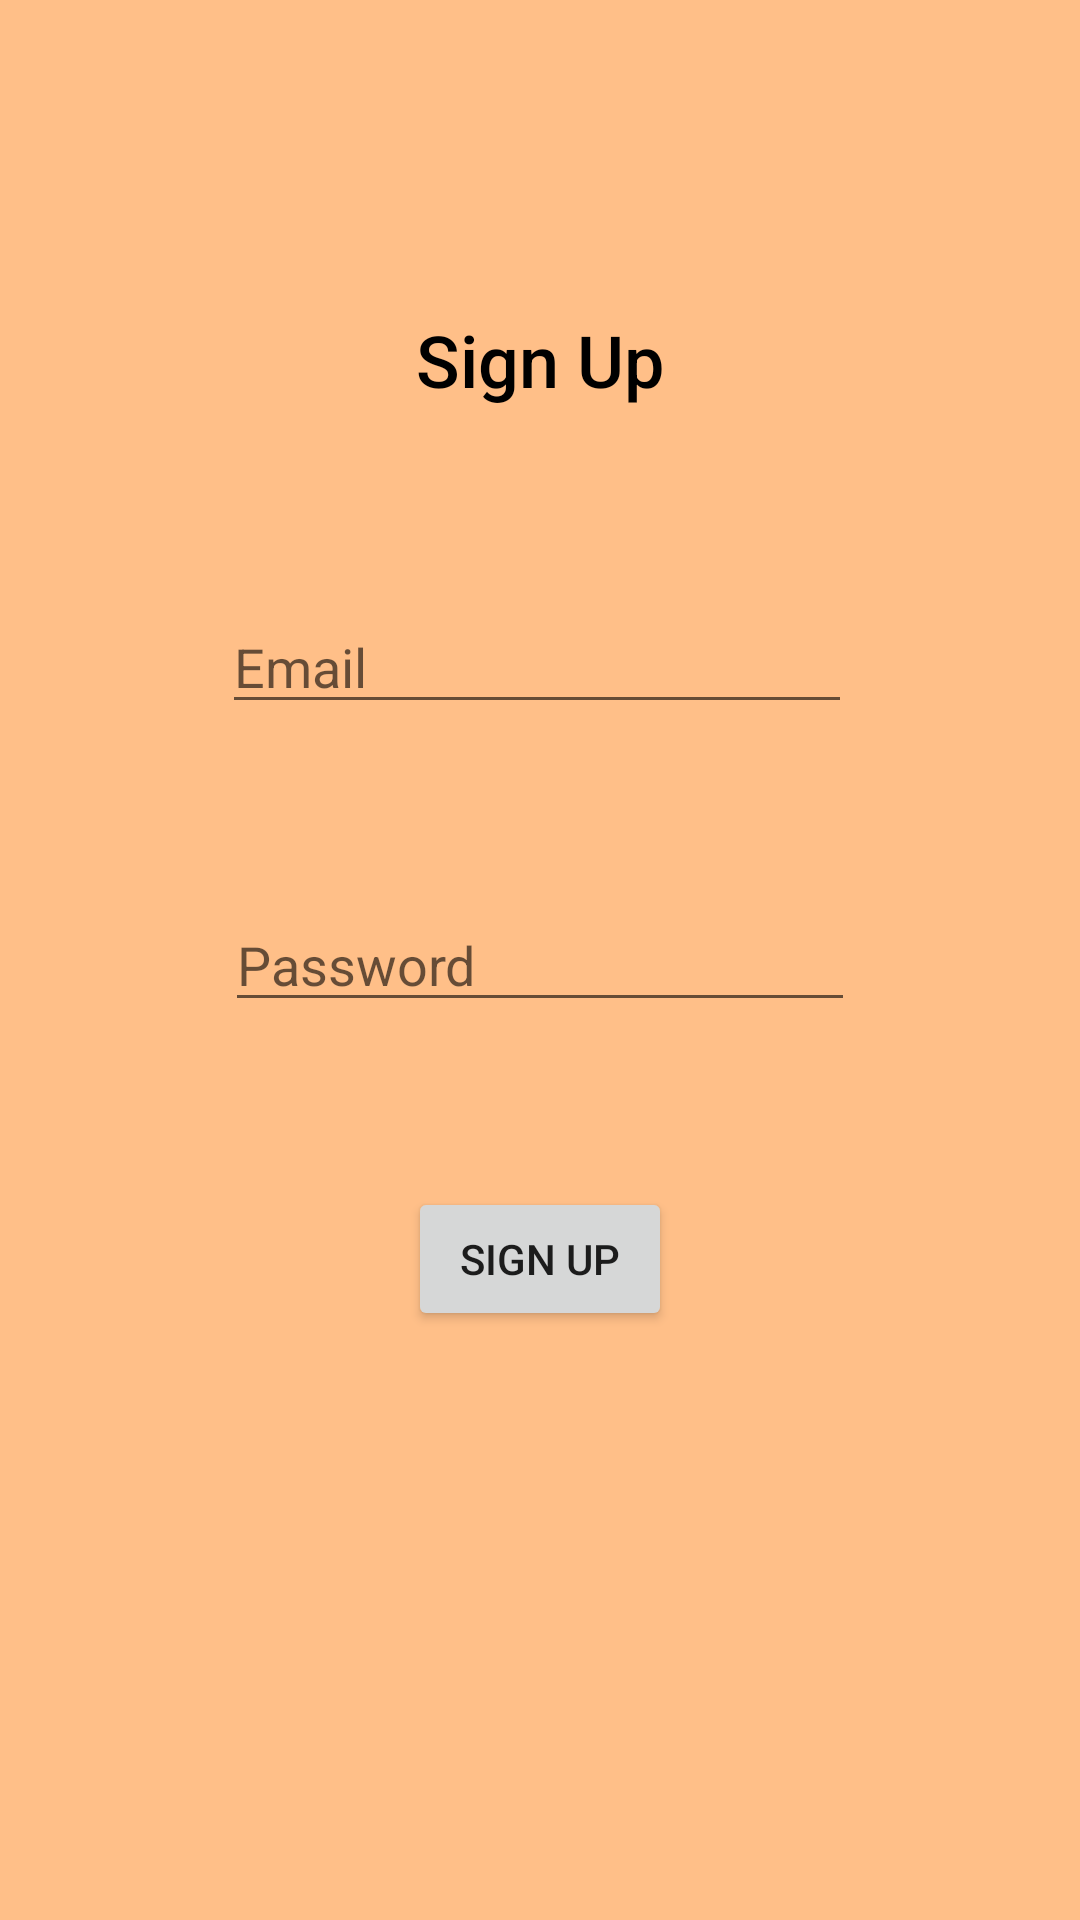

The Android layout XML behind this screen, and the referenced resources:
<!-- AndroidManifest.xml: application theme Theme.QuizGame -->
<!-- res/layout/activity_sign_up_page.xml -->
<?xml version="1.0" encoding="utf-8"?>
<androidx.constraintlayout.widget.ConstraintLayout xmlns:android="http://schemas.android.com/apk/res/android"
    xmlns:app="http://schemas.android.com/apk/res-auto"
    xmlns:tools="http://schemas.android.com/tools"
    android:layout_width="match_parent"
    android:layout_height="match_parent"
    android:background="#FFBF88"
    tools:context=".Sign_Up_Page">

    <TextView
        android:id="@+id/textView3"
        android:layout_width="wrap_content"
        android:layout_height="wrap_content"
        android:layout_marginBottom="64dp"
        android:fontFamily="sans-serif-medium"
        android:text="Sign Up"
        android:textColor="#000000"
        android:textSize="24sp"
        app:layout_constraintBottom_toTopOf="@+id/editTextSignUpMail"
        app:layout_constraintEnd_toEndOf="parent"
        app:layout_constraintStart_toStartOf="parent" />

    <EditText
        android:id="@+id/editTextSignUpMail"
        android:layout_width="wrap_content"
        android:layout_height="wrap_content"
        android:layout_marginEnd="1dp"
        android:layout_marginBottom="58dp"
        android:ems="10"
        android:hint="Email"
        android:inputType="textEmailAddress"
        app:layout_constraintBottom_toTopOf="@+id/editTextSignUpPassword"
        app:layout_constraintEnd_toEndOf="@+id/editTextSignUpPassword" />

    <EditText
        android:id="@+id/editTextSignUpPassword"
        android:layout_width="wrap_content"
        android:layout_height="wrap_content"
        android:ems="10"
        android:hint="Password"
        android:inputType="textPassword"
        app:layout_constraintBottom_toBottomOf="parent"
        app:layout_constraintEnd_toEndOf="parent"
        app:layout_constraintStart_toStartOf="parent"
        app:layout_constraintTop_toTopOf="parent" />

    <Button
        android:id="@+id/buttonSignUp"
        android:layout_width="wrap_content"
        android:layout_height="wrap_content"
        android:layout_marginTop="55dp"
        android:text="Sign Up"
        app:layout_constraintEnd_toEndOf="parent"
        app:layout_constraintStart_toStartOf="parent"
        app:layout_constraintTop_toBottomOf="@+id/editTextSignUpPassword" />

    <ProgressBar
        android:id="@+id/progressBar"
        style="?android:attr/progressBarStyle"
        android:layout_width="wrap_content"
        android:layout_height="wrap_content"
        android:layout_marginTop="52dp"
        android:layout_marginEnd="22dp"
        app:layout_constraintEnd_toEndOf="@+id/buttonSignUp"
        app:layout_constraintTop_toBottomOf="@+id/buttonSignUp" />
</androidx.constraintlayout.widget.ConstraintLayout>
<!-- resources referenced by this layout -->
<resources>
  <style name="Theme.QuizGame" parent="Theme.MaterialComponents.DayNight.DarkActionBar">
          
          <item name="colorPrimary">#FF5722</item>
          <item name="colorPrimaryVariant">#FF5722</item>
          <item name="colorOnPrimary">@color/white</item>
          
          <item name="colorSecondary">@color/teal_200</item>
          <item name="colorSecondaryVariant">@color/teal_700</item>
          <item name="colorOnSecondary">@color/black</item>
          
          <item name="android:statusBarColor" tools:targetApi="l">?attr/colorPrimaryVariant</item>
          
      </style>
  <!-- not gathered from this repository: default colours our renderer supplied (Android Studio template values) -->
  <color name="teal_200">#FF03DAC5</color>
  <color name="teal_700">#FF018786</color>
  <color name="black">#FF000000</color>
  <color name="white">#FFFFFFFF</color>
</resources>
